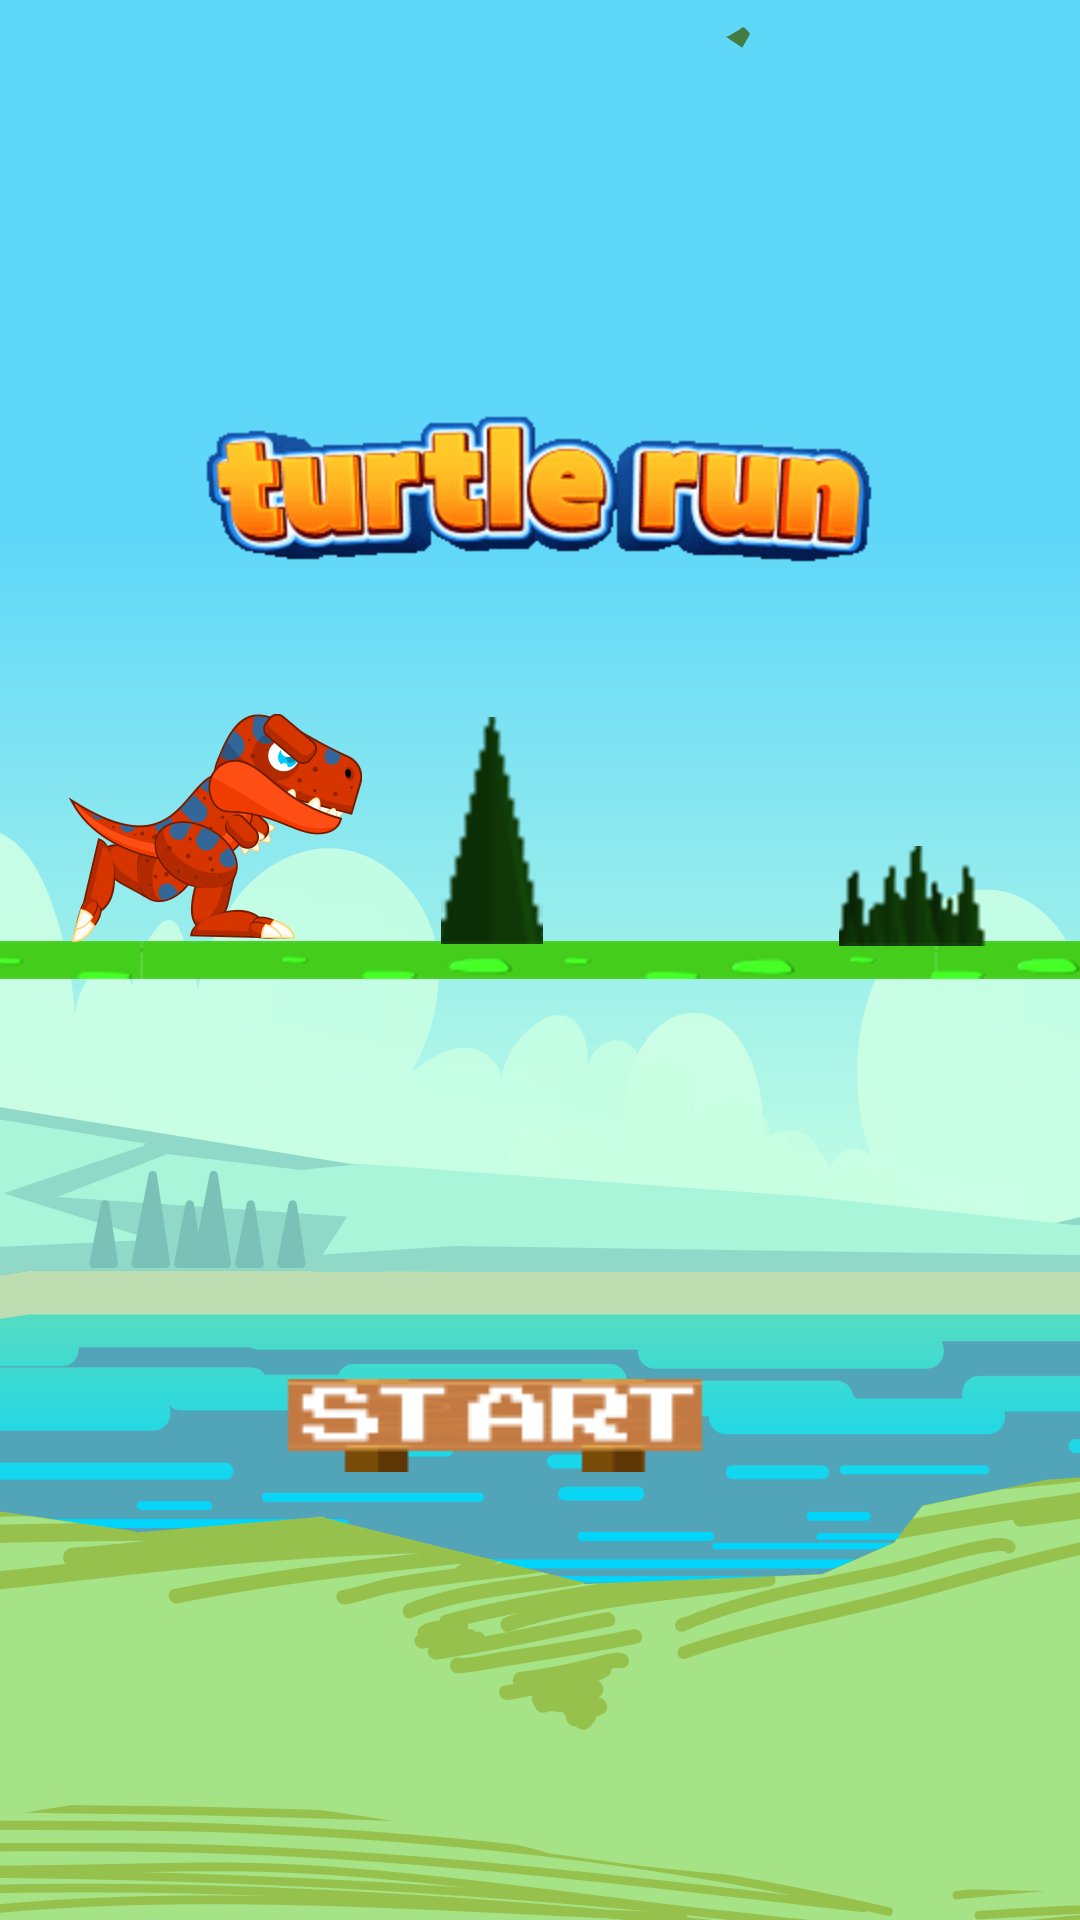

Here is an Android app screen rendered from its layout file. Give the layout XML and the strings, colors and styles it references.
<!-- AndroidManifest.xml: application theme Theme.TK88 -->
<!-- res/layout/game_khong_long.xml -->
<?xml version="1.0" encoding="utf-8"?>
<LinearLayout xmlns:android="http://schemas.android.com/apk/res/android"
    xmlns:app="http://schemas.android.com/apk/res-auto"
    xmlns:tools="http://schemas.android.com/tools"
    android:layout_width="match_parent"
    android:layout_height="match_parent"
    tools:context=".MainActivity"
    android:orientation="vertical"
    android:layout_gravity="center"
    android:background="@drawable/bg_man"
    android:gravity="center">
    <ImageView
        android:id="@+id/imageView6"
        android:layout_width="400dp"
        android:layout_height="60dp"
        android:layout_marginBottom="50dp"
        app:srcCompat="@drawable/title" />



    <ImageButton
        android:id="@+id/start"
        android:layout_width="200dp"
        android:layout_height="60dp"
        android:layout_marginStart="16dp"
        android:layout_marginTop="200dp"
        android:layout_marginEnd="31dp"
        android:background="#00E6E7EE"
        android:onClick="newGame"
        app:srcCompat="@drawable/start" />



</LinearLayout>
<!-- resources referenced by this layout -->
<resources>
  <!-- drawable bg_man: png bitmap (drawable, 129241 bytes) -->
  <!-- drawable start: png bitmap (drawable, 2626 bytes) -->
  <!-- drawable title: png bitmap (drawable, 9495 bytes) -->
  <style name="Theme.TK88" parent="Theme.MaterialComponents.DayNight.NoActionBar">
          
          <item name="colorPrimary">@color/purple_500</item>
          <item name="colorPrimaryVariant">@color/purple_700</item>
          <item name="colorOnPrimary">@color/white</item>
          
          <item name="colorSecondary">@color/teal_200</item>
          <item name="colorSecondaryVariant">@color/teal_700</item>
          <item name="colorOnSecondary">@color/black</item>
          
          <item name="android:statusBarColor">?attr/colorPrimaryVariant</item>
          
      </style>
  <color name="purple_500">#FF6200EE</color>
  <color name="purple_700">#DBD9E1</color>
  <color name="white">#FFFFFFFF</color>
  <color name="teal_200">#FF03DAC5</color>
  <color name="teal_700">#FF018786</color>
  <color name="black">#FF000000</color>
</resources>
